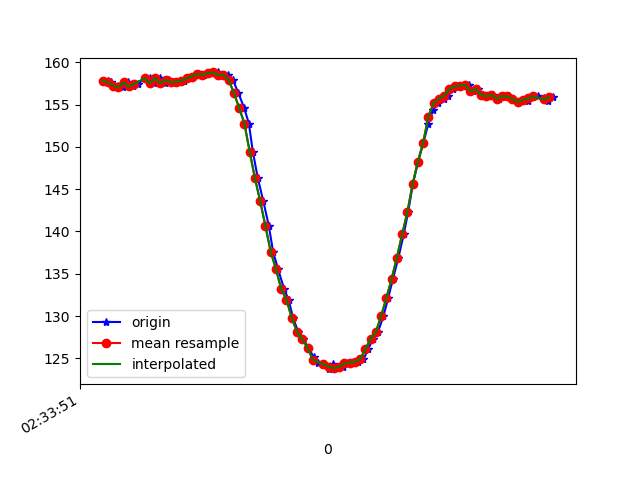

The file beside this chart, header and first rows:
1617849231439, 544875051443245, 157.8125, -254.58984, -67.96875
1617849231454, 544875072838679, 157.6, -254, -67.38
1617849231460, 544875090144259, 157.3, -254, -68.46
1617849231478, 544875109403201, 157.1, -254, -68.46
1617849231496, 544875128479016, 157, -253.6, -67.19
1617849231515, 544875147524310, 157.6, -253.7, -67.58
1617849231535, 544875166661167, 157.1, -253.6, -66.6
1617849231555, 544875185645418, 157.4, -253.9, -66.5
1617849231580, 544875206003128, 158.1, -253.6, -67.38
1617849231599, 544875223980176, 158.1, -253.8, -67.19
1617849231614, 544875242994948, 157.5, -253.7, -66.99
1617849231638, 544875262162327, 158.1, -253.9, -66.99
1617849231656, 544875281390749, 157.5, -253.5, -66.7
1617849231674, 544875300588649, 157.9, -253.4, -67.68
1617849231690, 544875319633942, 157.6, -253.6, -67.68
1617849231710, 544875338648715, 157.7, -253, -67.38
1617849231731, 544875357755051, 157.8, -253.2, -67.68
1617849231751, 544875377166600, 158.1, -253.1, -68.07
1617849231766, 544875396059287, 158.3, -253, -68.46
1617849231788, 544875415501358, 158.6, -253.4, -67.97
1617849231808, 544875434241439, 158.5, -253.3, -67.29
1617849231822, 544875453317253, 158.7, -253.1, -68.95
1617849231839, 544875472393068, 158.7, -253.7, -67.58
1617849231859, 544875491499405, 158.8, -253.7, -69.43
1617849231877, 544875510544698, 158.5, -253.4, -68.75
1617849231898, 544875529559471, 158.5, -253.9, -68.07
1617849231916, 544875548574243, 157.9, -254, -67.19
1617849231937, 544875567497451, 156.3, -254.4, -67.38
1617849231959, 544875587000564, 154.6, -255.8, -66.02
1617849231977, 544875605984815, 152.7, -258.4, -67.58
1617849231992, 544875625091152, 149.4, -261.3, -66.89
1617849232011, 544875644136445, 146.3, -264.2, -64.84
1617849232032, 544875663181739, 143.6, -267.5, -63.48
1617849232053, 544875682227032, 140.6, -268.7, -61.82
1617849232069, 544875701272326, 137.6, -269.8, -58.3
1617849232088, 544875720474613, 135.5, -270.9, -56.05
1617849232111, 544875739489385, 133.2, -272.2, -53.42
1617849232128, 544875758687285, 131.9, -273.4, -51.66
1617849232145, 544875777702058, 129.8, -274.4, -48.93
1617849232165, 544875796686309, 128.1, -274.8, -46.48
1617849232184, 544875815762124, 127.2, -275.0, -44.43
1617849232203, 544875834868460, 126.3, -275.3, -42.19
1617849232223, 544875853883232, 125.2, -276.1, -40.53
1617849232239, 544875872989568, 124.5, -276.7, -39.45
1617849232261, 544875892065383, 124.3, -276.5, -38.38
1617849232281, 544875911324326, 123.7, -276.5, -37.79
1617849232297, 544875930339098, 124.3, -276.6, -37.4
1617849232316, 544875949353871, 123.8, -276.8, -37.11
1617849232335, 544875968338122, 124, -276.4, -37.99
1617849232355, 544875987322373, 124.4, -276.5, -38.09
1617849232374, 544876006337145, 124.5, -276.6, -39.84
1617849232391, 544876025382439, 124.6, -276, -40.43
1617849232413, 544876044519296, 124.9, -275.6, -41.8
1617849232431, 544876063564590, 126.1, -274.9, -43.36
1617849232449, 544876082701447, 127.3, -273.7, -45.31
1617849232468, 544876101716220, 128.1, -272.9, -48.14
1617849232489, 544876120792035, 130, -272.2, -50.2
1617849232507, 544876140112020, 132.1, -270.1, -53.03
1617849232525, 544876159126792, 134.4, -269.1, -56.54
1617849232546, 544876178202607, 136.9, -267.9, -57.81
1617849232566, 544876197217379, 139.6, -265.6, -60.64
... 30 more rows
